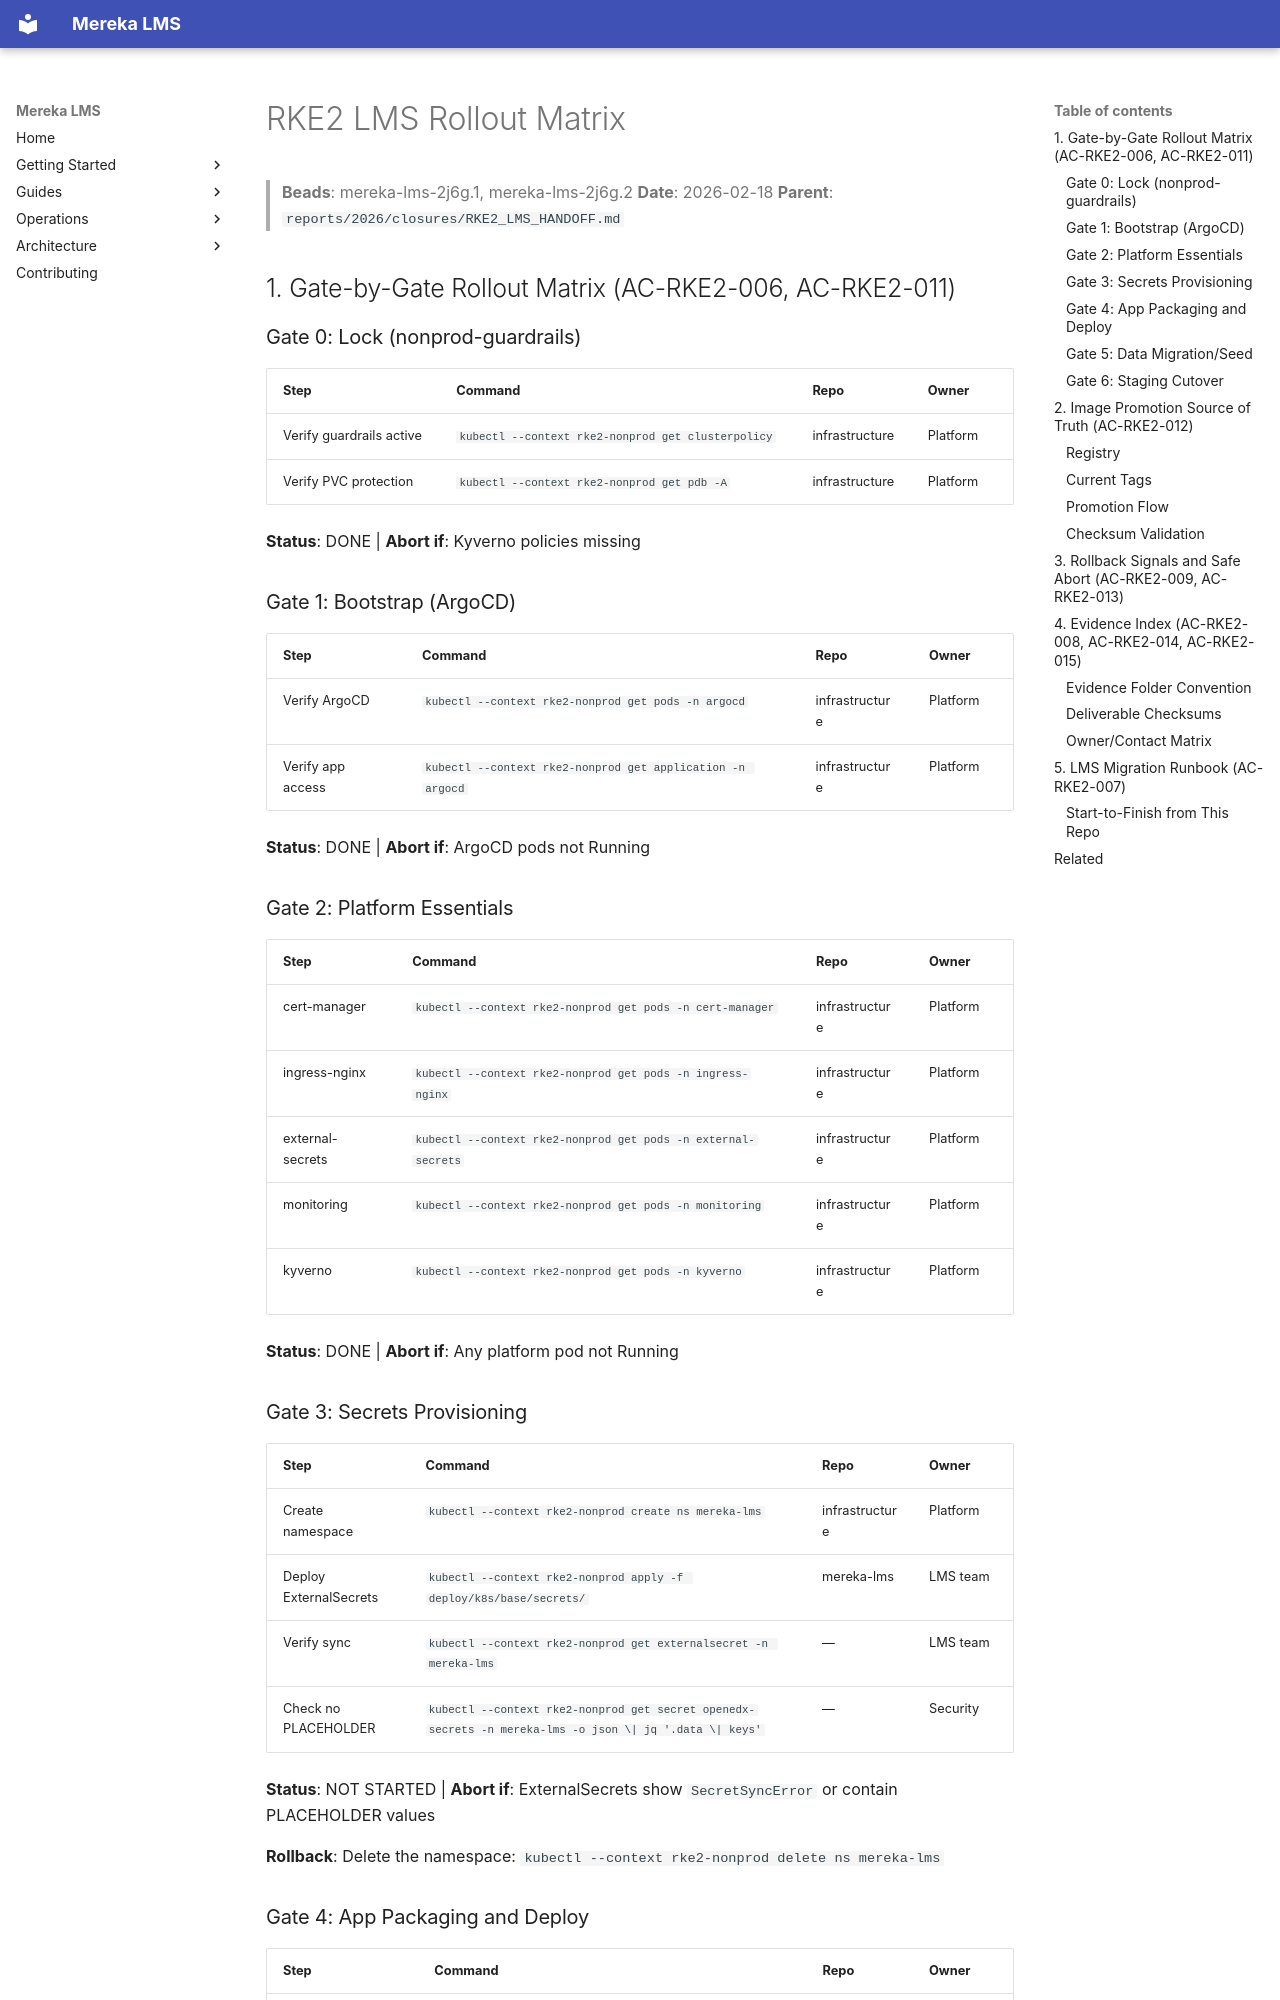

repository: lifeofgurpreet/mereka-lms-prototype · page: status/migrations/RKE2_ROLLOUT_MATRIX/index.html · generator: mkdocs

# RKE2 LMS Rollout Matrix

> **Beads**: mereka-lms-2j6g.1, mereka-lms-2j6g.2
> **Date**: 2026-02-18
> **Parent**: `reports/2026/closures/RKE2_LMS_HANDOFF.md`

## 1. Gate-by-Gate Rollout Matrix (AC-RKE2-006, AC-RKE2-011)

### Gate 0: Lock (nonprod-guardrails)

| Step | Command | Repo | Owner |
|------|---------|------|-------|
| Verify guardrails active | `kubectl --context rke2-nonprod get clusterpolicy` | infrastructure | Platform |
| Verify PVC protection | `kubectl --context rke2-nonprod get pdb -A` | infrastructure | Platform |

**Status**: DONE | **Abort if**: Kyverno policies missing

### Gate 1: Bootstrap (ArgoCD)

| Step | Command | Repo | Owner |
|------|---------|------|-------|
| Verify ArgoCD | `kubectl --context rke2-nonprod get pods -n argocd` | infrastructure | Platform |
| Verify app access | `kubectl --context rke2-nonprod get application -n argocd` | infrastructure | Platform |

**Status**: DONE | **Abort if**: ArgoCD pods not Running

### Gate 2: Platform Essentials

| Step | Command | Repo | Owner |
|------|---------|------|-------|
| cert-manager | `kubectl --context rke2-nonprod get pods -n cert-manager` | infrastructure | Platform |
| ingress-nginx | `kubectl --context rke2-nonprod get pods -n ingress-nginx` | infrastructure | Platform |
| external-secrets | `kubectl --context rke2-nonprod get pods -n external-secrets` | infrastructure | Platform |
| monitoring | `kubectl --context rke2-nonprod get pods -n monitoring` | infrastructure | Platform |
| kyverno | `kubectl --context rke2-nonprod get pods -n kyverno` | infrastructure | Platform |

**Status**: DONE | **Abort if**: Any platform pod not Running

### Gate 3: Secrets Provisioning

| Step | Command | Repo | Owner |
|------|---------|------|-------|
| Create namespace | `kubectl --context rke2-nonprod create ns mereka-lms` | infrastructure | Platform |
| Deploy ExternalSecrets | `kubectl --context rke2-nonprod apply -f deploy/k8s/base/secrets/` | mereka-lms | LMS team |
| Verify sync | `kubectl --context rke2-nonprod get externalsecret -n mereka-lms` | — | LMS team |
| Check no PLACEHOLDER | `kubectl --context rke2-nonprod get secret openedx-secrets -n mereka-lms -o json \| jq '.data \| keys'` | — | Security |

**Status**: NOT STARTED | **Abort if**: ExternalSecrets show `SecretSyncError` or contain PLACEHOLDER values

**Rollback**: Delete the namespace: `kubectl --context rke2-nonprod delete ns mereka-lms`
